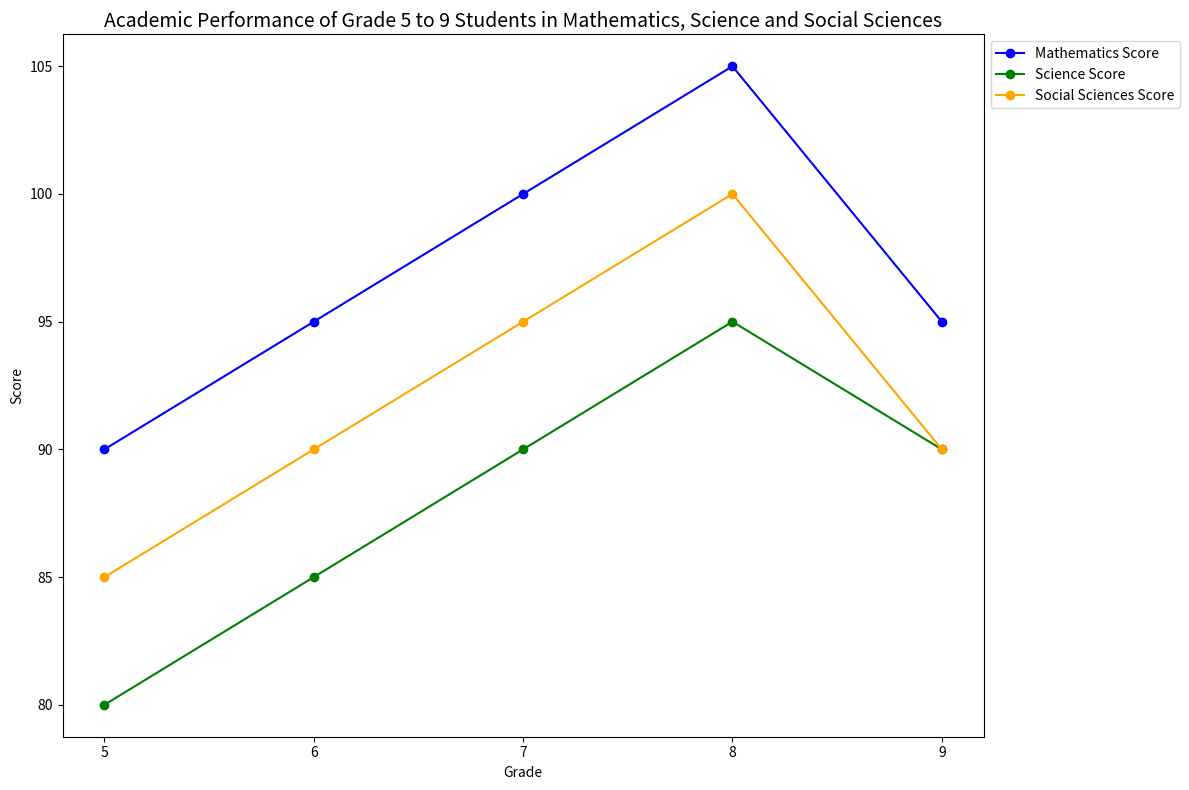

Source code (Python): (Note: this script raises an exception after producing the figure.)

import matplotlib.pyplot as plt
import matplotlib.ticker as ticker

fig = plt.figure(figsize=(12, 8))
ax = fig.add_subplot(111)

grade = [5, 6, 7, 8, 9]
math_score = [90, 95, 100, 105, 95]
science_score = [80, 85, 90, 95, 90]
soc_score = [85, 90, 95, 100, 90]

ax.plot(grade, math_score, label='Mathematics Score', marker='o', color='blue')
ax.plot(grade, science_score, label='Science Score', marker='o', color='green')
ax.plot(grade, soc_score, label='Social Sciences Score', marker='o', color='orange')

ax.set_title('Academic Performance of Grade 5 to 9 Students in Mathematics, Science and Social Sciences', fontsize=14)
ax.set_xlabel('Grade')
ax.set_ylabel('Score')
ax.xaxis.set_major_locator(ticker.MultipleLocator(1))

plt.legend(loc='upper left', bbox_to_anchor=(1,1))
plt.tight_layout()
plt.savefig('line chart/png/465.png')
plt.clf()
